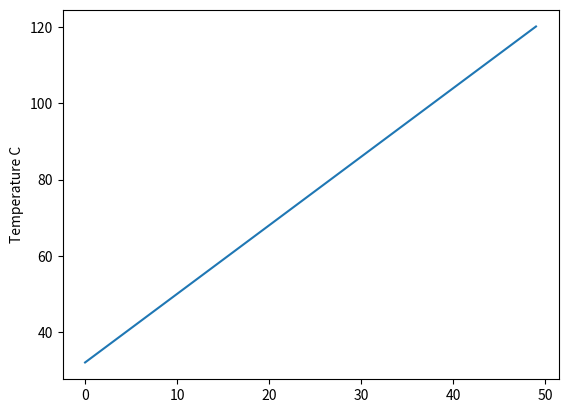

This chart was generated by the following Python code:
#!usr/bin/env python 3
import matplotlib.pyplot as plot

def convert(x):
    return x * 1.8 + 32
xs = list(range(0, 50, 1))
ys =[]
for x in xs:
    ys.append(convert(x))
plot.plot(xs, ys)
plot.ylabel('Temperature F')
plot.ylabel('Temperature C')
plot.show()

if __name__ == "__main__":
    convert(x)

# Write a function that takes a temperature in Celcius and converts it
# Fahrenheit. Plot it on a graph.
